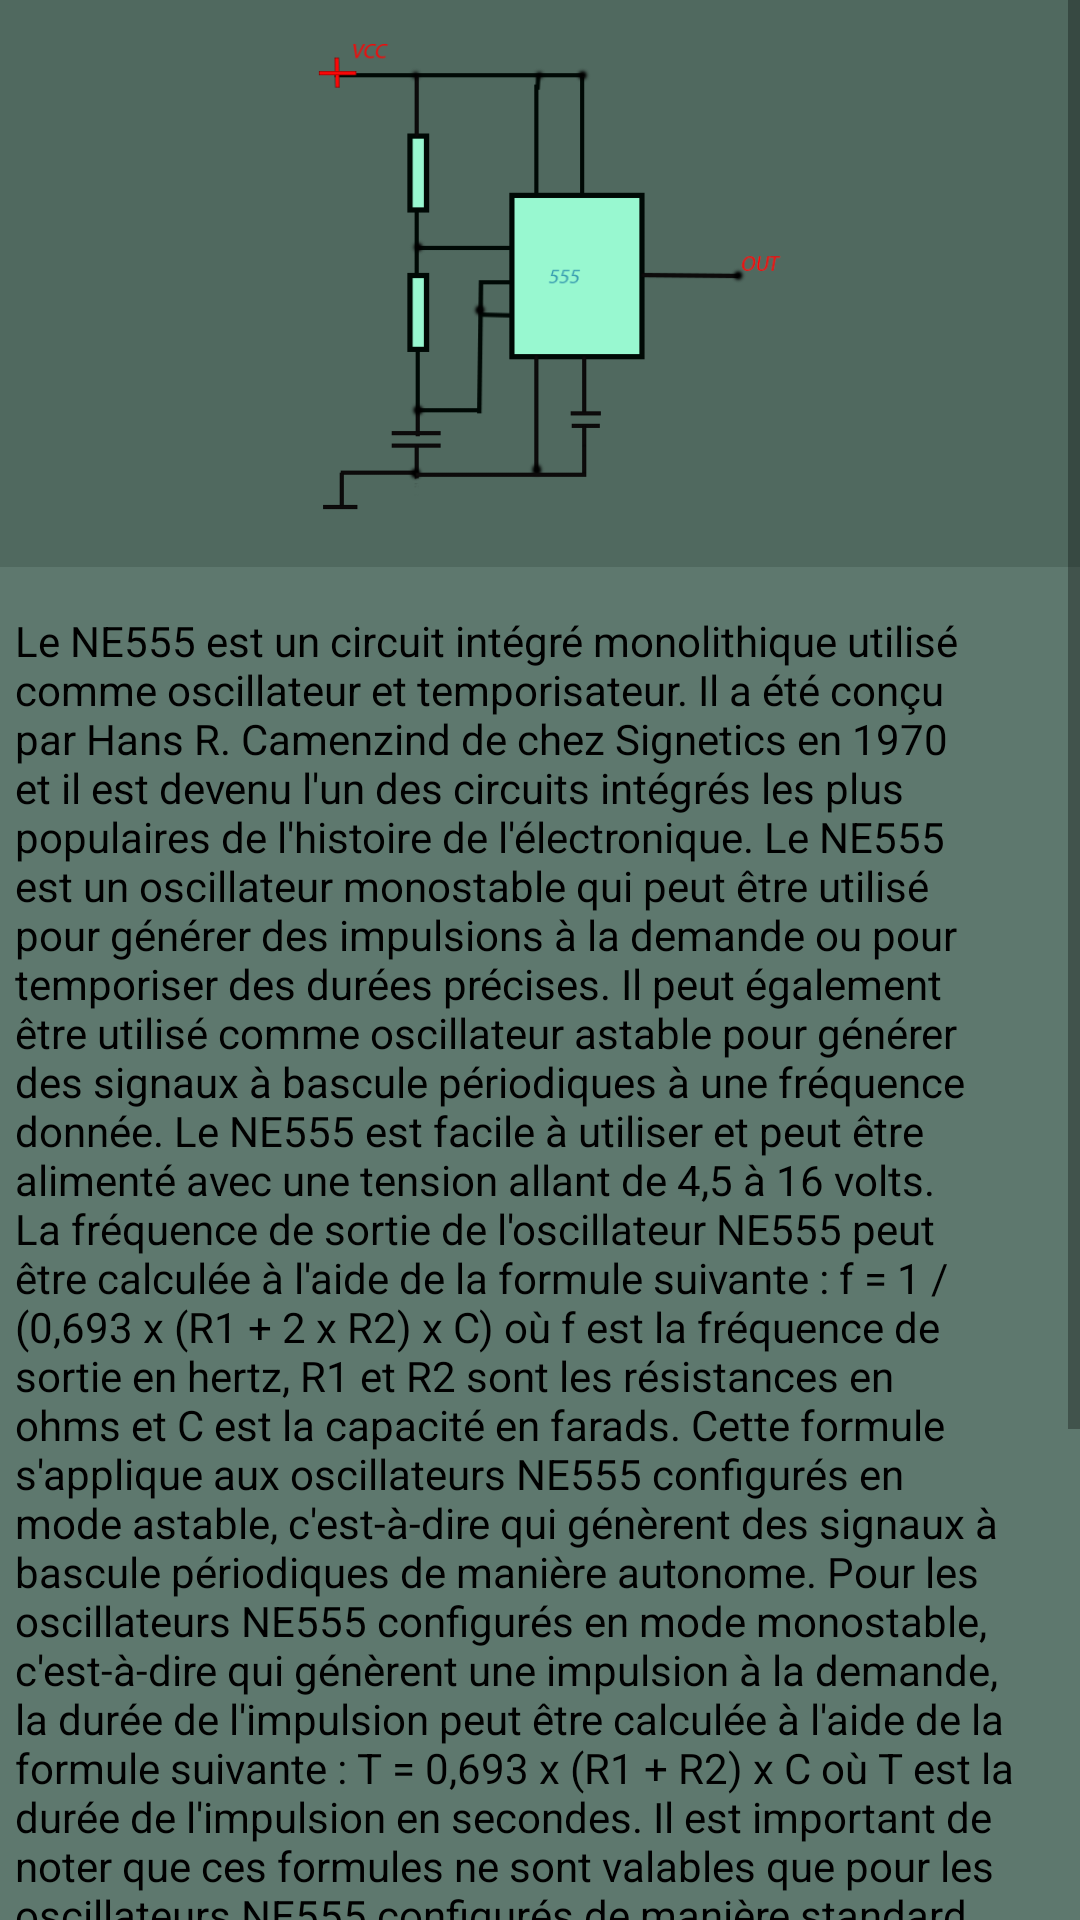

Produce the Android XML layout that renders to this screen, including the resource entries it uses.
<!-- AndroidManifest.xml: application theme Theme.Electrolab -->
<!-- res/layout/activity_multivibrator.xml -->
<?xml version="1.0" encoding="utf-8"?>
<androidx.constraintlayout.widget.ConstraintLayout xmlns:android="http://schemas.android.com/apk/res/android"
    xmlns:app="http://schemas.android.com/apk/res-auto"
    xmlns:tools="http://schemas.android.com/tools"
    android:layout_width="match_parent"
    android:layout_height="match_parent"
    android:background="#5E786E"
    tools:context=".Multivibrator">
    <ScrollView
        android:layout_width="match_parent"
        android:layout_height="match_parent"
        app:layout_constraintBottom_toBottomOf="parent"
        app:layout_constraintEnd_toEndOf="parent"
        app:layout_constraintStart_toStartOf="parent"
        app:layout_constraintTop_toTopOf="parent">

        <LinearLayout
            android:layout_width="match_parent"
            android:layout_height="match_parent"
            android:orientation="vertical">

            <RelativeLayout
                android:id="@+id/relativeLayout"
                android:layout_width="wrap_content"
                android:layout_height="wrap_content"
                android:background="#50695f"
                android:padding="3dp">

                <ImageView
                    android:id="@+id/imageView"
                    android:layout_width="match_parent"
                    android:layout_height="180dp"
                    android:layout_alignParentStart="true"
                    android:layout_alignParentTop="true"
                    android:layout_alignParentEnd="true"
                    android:layout_marginStart="3dp"
                    android:layout_marginTop="3dp"
                    android:layout_marginEnd="3dp"
                    android:src="@drawable/multivibrateur" />

            </RelativeLayout>

            <TextView
                android:layout_width="match_parent"
                android:layout_height="wrap_content"
                android:layout_marginTop="15dp"
                android:layout_marginStart="5dp"
                android:layout_marginEnd="5dp"
                android:text="@string/ne555"
                android:textColor="@color/black" />
        </LinearLayout>
    </ScrollView>
</androidx.constraintlayout.widget.ConstraintLayout>
<!-- resources referenced by this layout -->
<resources>
  <!-- drawable multivibrateur: png bitmap (drawable, 10787 bytes) -->
  <string name="ne555" translatable="false">
      Le NE555 est un circuit intégré monolithique utilisé comme oscillateur et temporisateur.
      Il a été conçu par Hans R. Camenzind de chez Signetics en 1970 et il est devenu l\'un des
      circuits intégrés les plus populaires de l\'histoire de l\'électronique.
  
      Le NE555 est un oscillateur monostable qui peut être utilisé pour générer des impulsions
      à la demande ou pour temporiser des durées précises. Il peut également être utilisé comme
      oscillateur astable pour générer des signaux à bascule périodiques à une fréquence donnée. Le NE555 est
      facile à utiliser et peut être alimenté avec une tension allant de 4,5 à 16 volts.
  
      La fréquence de sortie de l\'oscillateur NE555 peut être calculée à l\'aide de la formule suivante :
  
      f = 1 / (0,693 x (R1 + 2 x R2) x C)
  
      où f est la fréquence de sortie en hertz, R1 et R2 sont les résistances en ohms
      et C est la capacité en farads. Cette formule s\'applique aux oscillateurs NE555
      configurés en mode astable, c\'est-à-dire qui génèrent des signaux à bascule périodiques de manière autonome.
  
      Pour les oscillateurs NE555 configurés en mode monostable,
      c\'est-à-dire qui génèrent une impulsion à la demande, la durée de l\'impulsion peut être calculée à l\'aide de
      la formule suivante :
  
      T = 0,693 x (R1 + R2) x C
  
      où T est la durée de l\'impulsion en secondes.
  
      Il est important de noter que ces formules ne sont valables que
      pour les oscillateurs NE555 configurés de manière standard
      . Si des réseaux de filtrage ou d\'autres composants sont utilisés pour influencer la fréquence ou la durée de sortie de l\'oscillateur, il peut être nécessaire de modifier les formules pour tenir compte de ces effets.
  
      Le NE555 est utilisé dans de nombreuses applications, notamment la génération de signaux de test, la synchronisation de différents circuits, la temporisation de processus et la génération de fréquences porteuses pour la transmission de signaux radio.
          Il est également souvent utilisé en conjonction avec des amplificateurs
      pour générer des signaux de puissance à haute fréquence pour l\'alimentation d\'équipements électroniques tels que les haut-parleurs et les moteurs.
      </string>
  <style name="Theme.Electrolab" parent="Theme.MaterialComponents.DayNight.DarkActionBar">
          
          <item name="colorPrimary">#434A61</item>
          <item name="colorPrimaryVariant">#434A61</item>
          <item name="colorOnPrimary">@color/white</item>
          
          <item name="colorSecondary">@color/teal_200</item>
          <item name="colorSecondaryVariant">@color/teal_700</item>
          <item name="colorOnSecondary">@color/black</item>
          
          <item name="android:statusBarColor" tools:targetApi="l">?attr/colorPrimaryVariant</item>
          
      </style>
  <!-- not gathered from this repository: default colours our renderer supplied (Android Studio template values) -->
  <color name="teal_200">#FF03DAC5</color>
  <color name="teal_700">#FF018786</color>
  <color name="black">#FF000000</color>
  <color name="white">#FFFFFFFF</color>
</resources>
